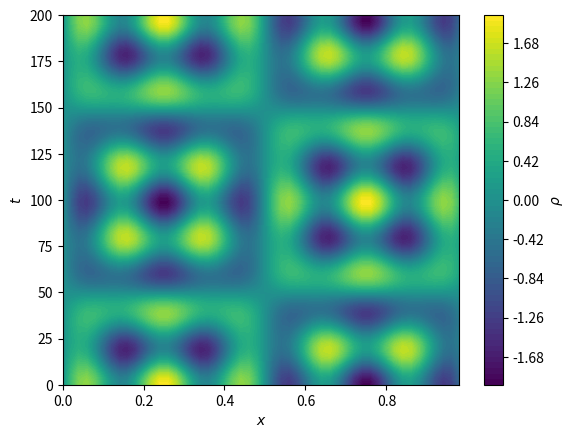

Python code for this plot:
from scipy.fftpack import fft, fftfreq, ifft, fftshift
from scipy.integrate import odeint
import matplotlib.pyplot as plt
from numpy import linspace, sin, pi, sqrt, mean, zeros, concatenate

def rhoToPhi(x,rho):
    """Takes the x grid and rho values and returns
        phi using an FFT integration approach
    """
    #Get properties of x-grid
    nx = len(x) ; dx = x[1]-x[0]
    #Now FFT to get rhoHat
    rhoHat = fft(rho)
    #Get the inverse wavelengths
    lambInv = fftfreq(nx,dx)
    #Calculate wavenumbers
    kx = lambInv*2*pi
    #Now we can find phiHat using phiHat = rhoHat / kx^2 epsilon0
    #Note: we've normalised such that epsilon0==1.0
    phiHat = zeros(len(rhoHat),dtype='complex')
    phiHat[1:] = rhoHat[1:] / kx[1:]**2
    phi = ifft(phiHat)
    return phi.real
    
def timeDeriv(state,time,x):
    """ Takes the state [rho,drho/dt=v] and returns
        [drho/dt,d^2rho/dt^2]. Also requires x to be passed
    """
    #Work out length of x
    nx = len(x)
    #Unpack
    rho = state[:nx]
    v = state[nx:]
    
    #Calculate the electrostatic potential
    phi = rhoToPhi(x,rho)   
    #Return the time derivatives
    return concatenate([v,-phi])

#Setup the problem
nx = 50 ; length = 1.0 
x = linspace(0.0,length,nx,endpoint=False)
dx = x[1]-x[0]

#Determine the initial conditions
rho0 = sin(2*pi*x/length)+sin(2*pi*5*x/length)
drhodt0 = 0.0*rho0
initVal = concatenate([rho0,drhodt0])
#Times for output
t = linspace(0,200.0,100)
#Get result
result = odeint(timeDeriv,initVal,t,args=(x,))

#Unpack result
rho = result[:,:nx] #All times and the first nx points
#Make a contour plot
plt.contourf(x,t,rho,64)
plt.xlabel(r'$x$') ; plt.ylabel(r'$t$')
plt.colorbar(label=r'$\rho$')
plt.show()
